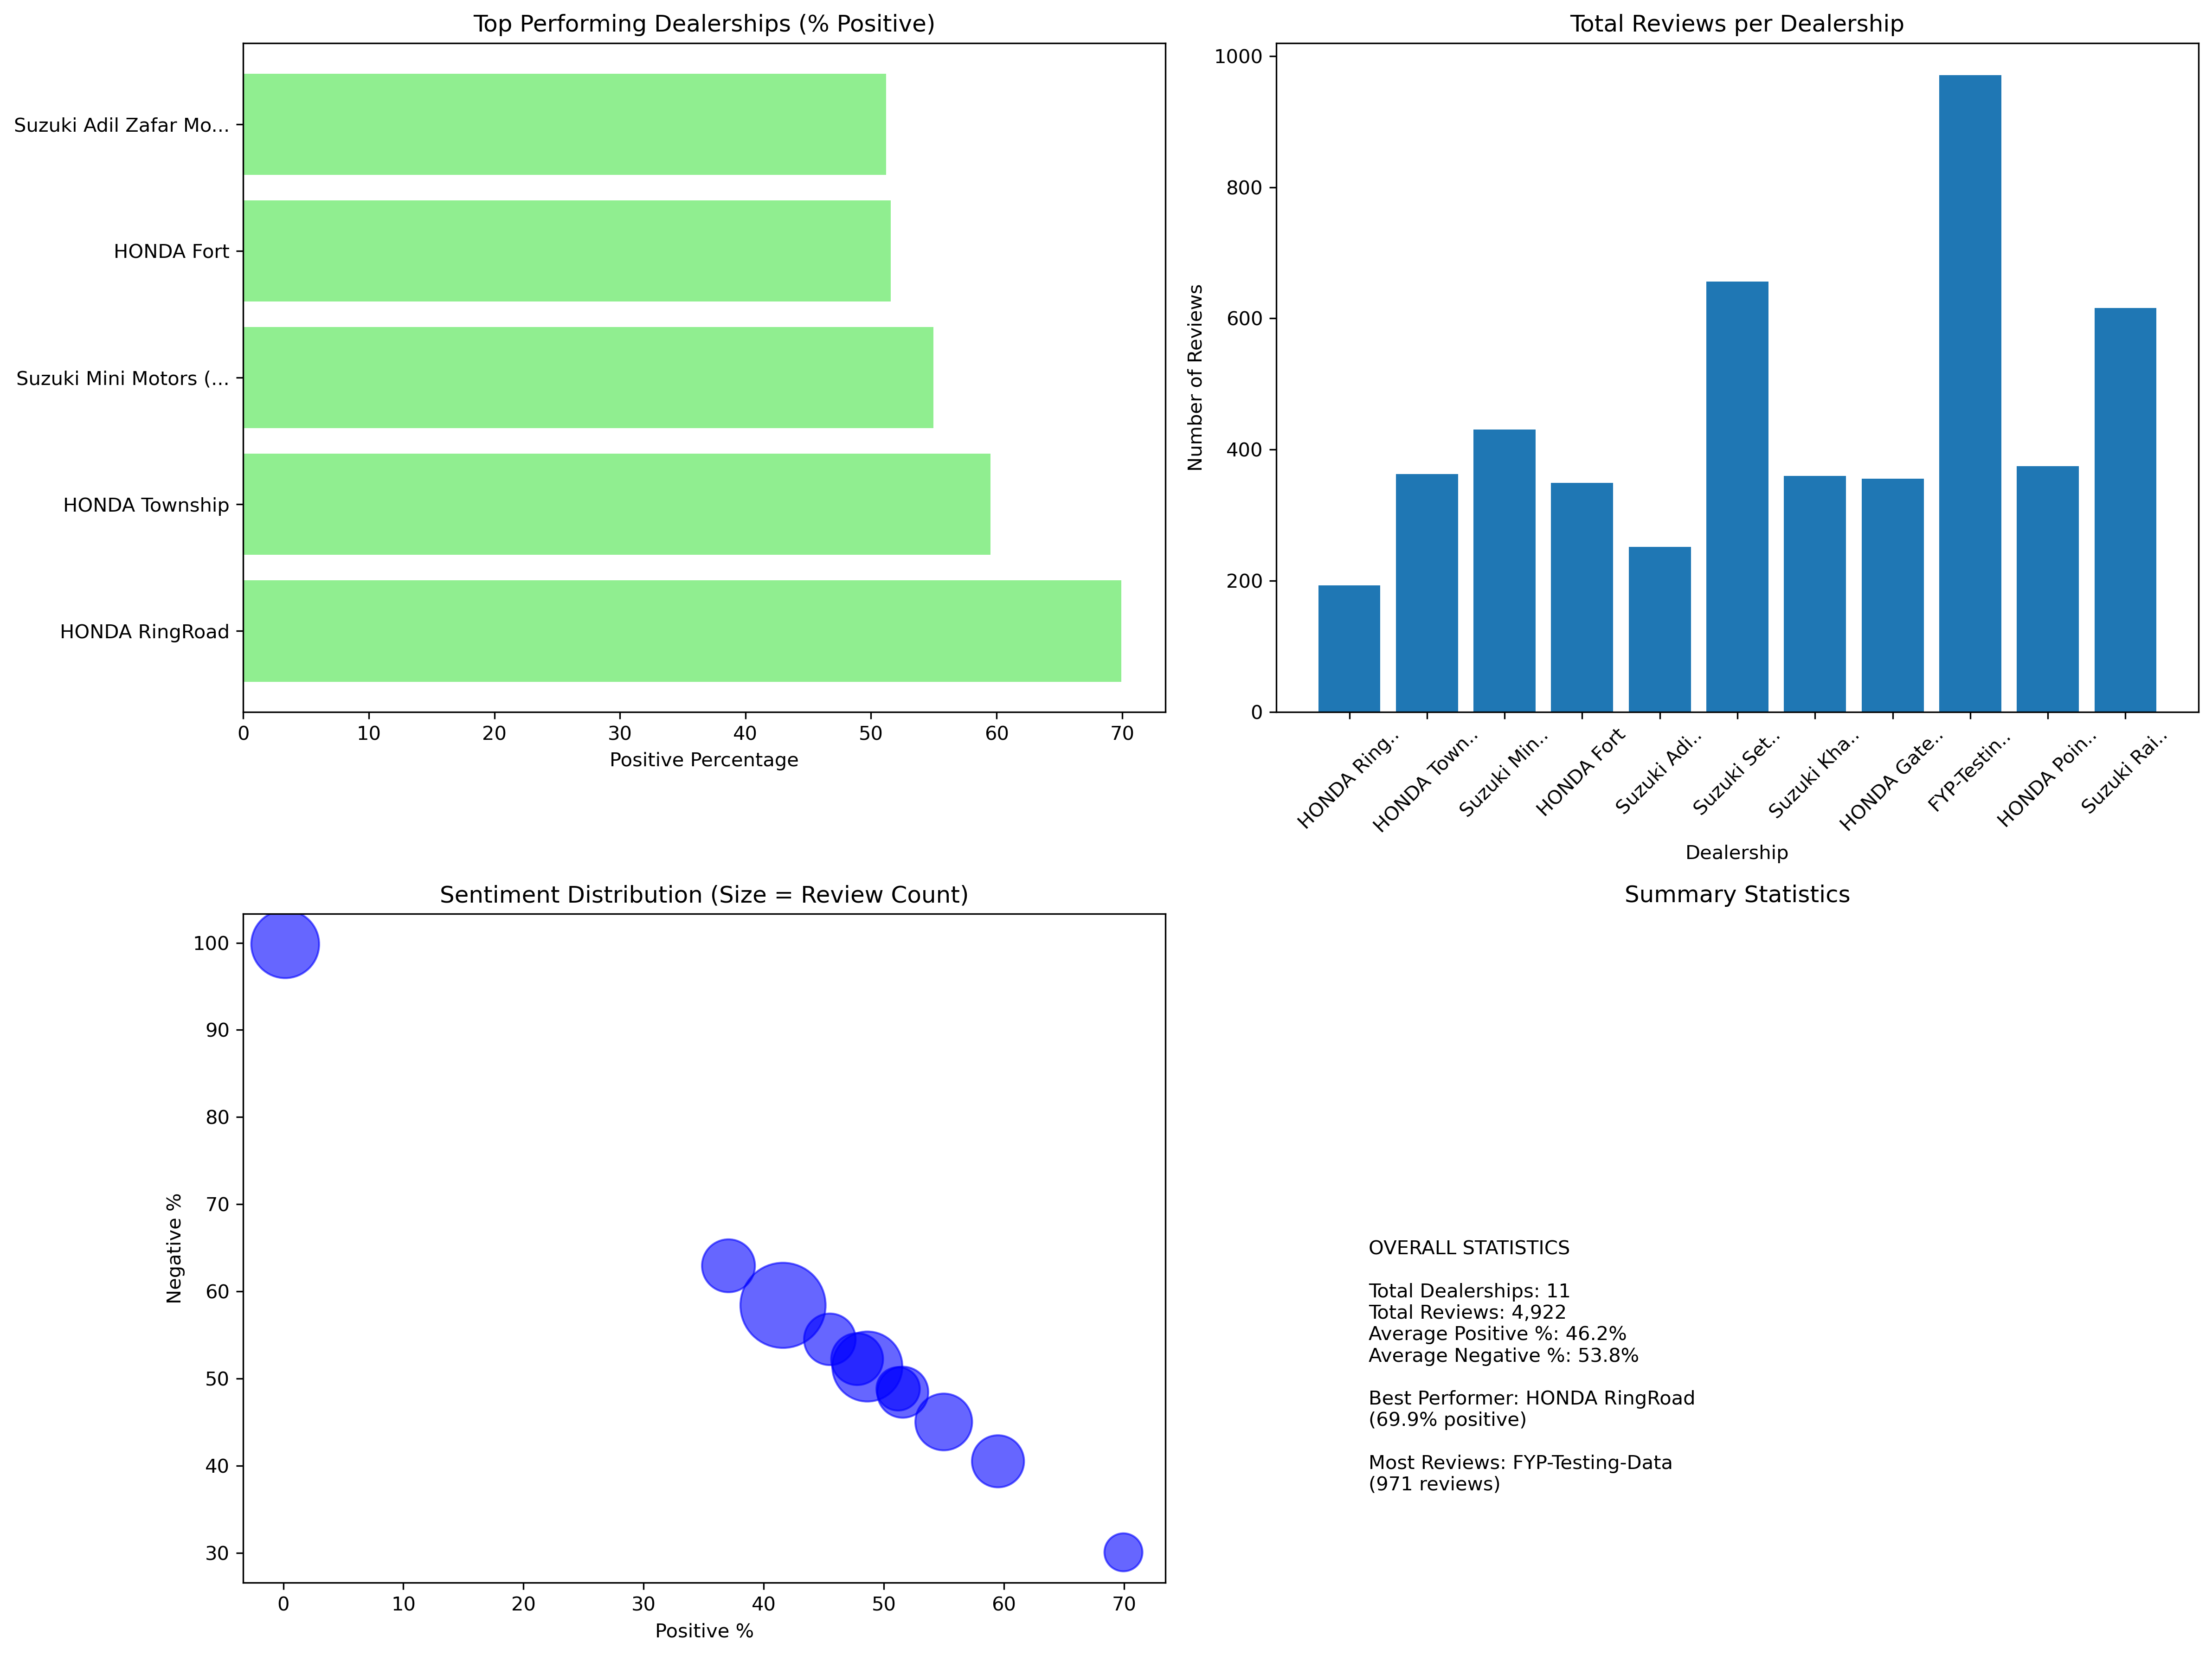

Values plotted in this chart, from the file beside it:
Dealership, Total Reviews, Positive %, Negative %, Avg Confidence
HONDA RingRoad, 193, 69.95, 30.05, 0.5565
HONDA Township, 363, 59.5, 40.5, 0.5523
Suzuki Mini Motors (Gulberg 3), 431, 54.99, 45.01, 0.5489
HONDA Fort, 349, 51.58, 48.42, 0.5498
Suzuki Adil Zafar Motors, 252, 51.19, 48.81, 0.5476
Suzuki Sethi Motors (Town Morr), 656, 48.63, 51.37, 0.5487
Suzuki Khalid Motors (Link Ferozpur), 360, 47.78, 52.22, 0.5464
HONDA Gateway, 356, 45.51, 54.49, 0.5478
FYP-Testing-Data, 971, 41.61, 58.39, 0.5434
HONDA Point, 375, 37.07, 62.93, 0.5493
Suzuki Raiwing Motors (Raiwind Rd), 616, 0.1623, 99.84, 0.5221
